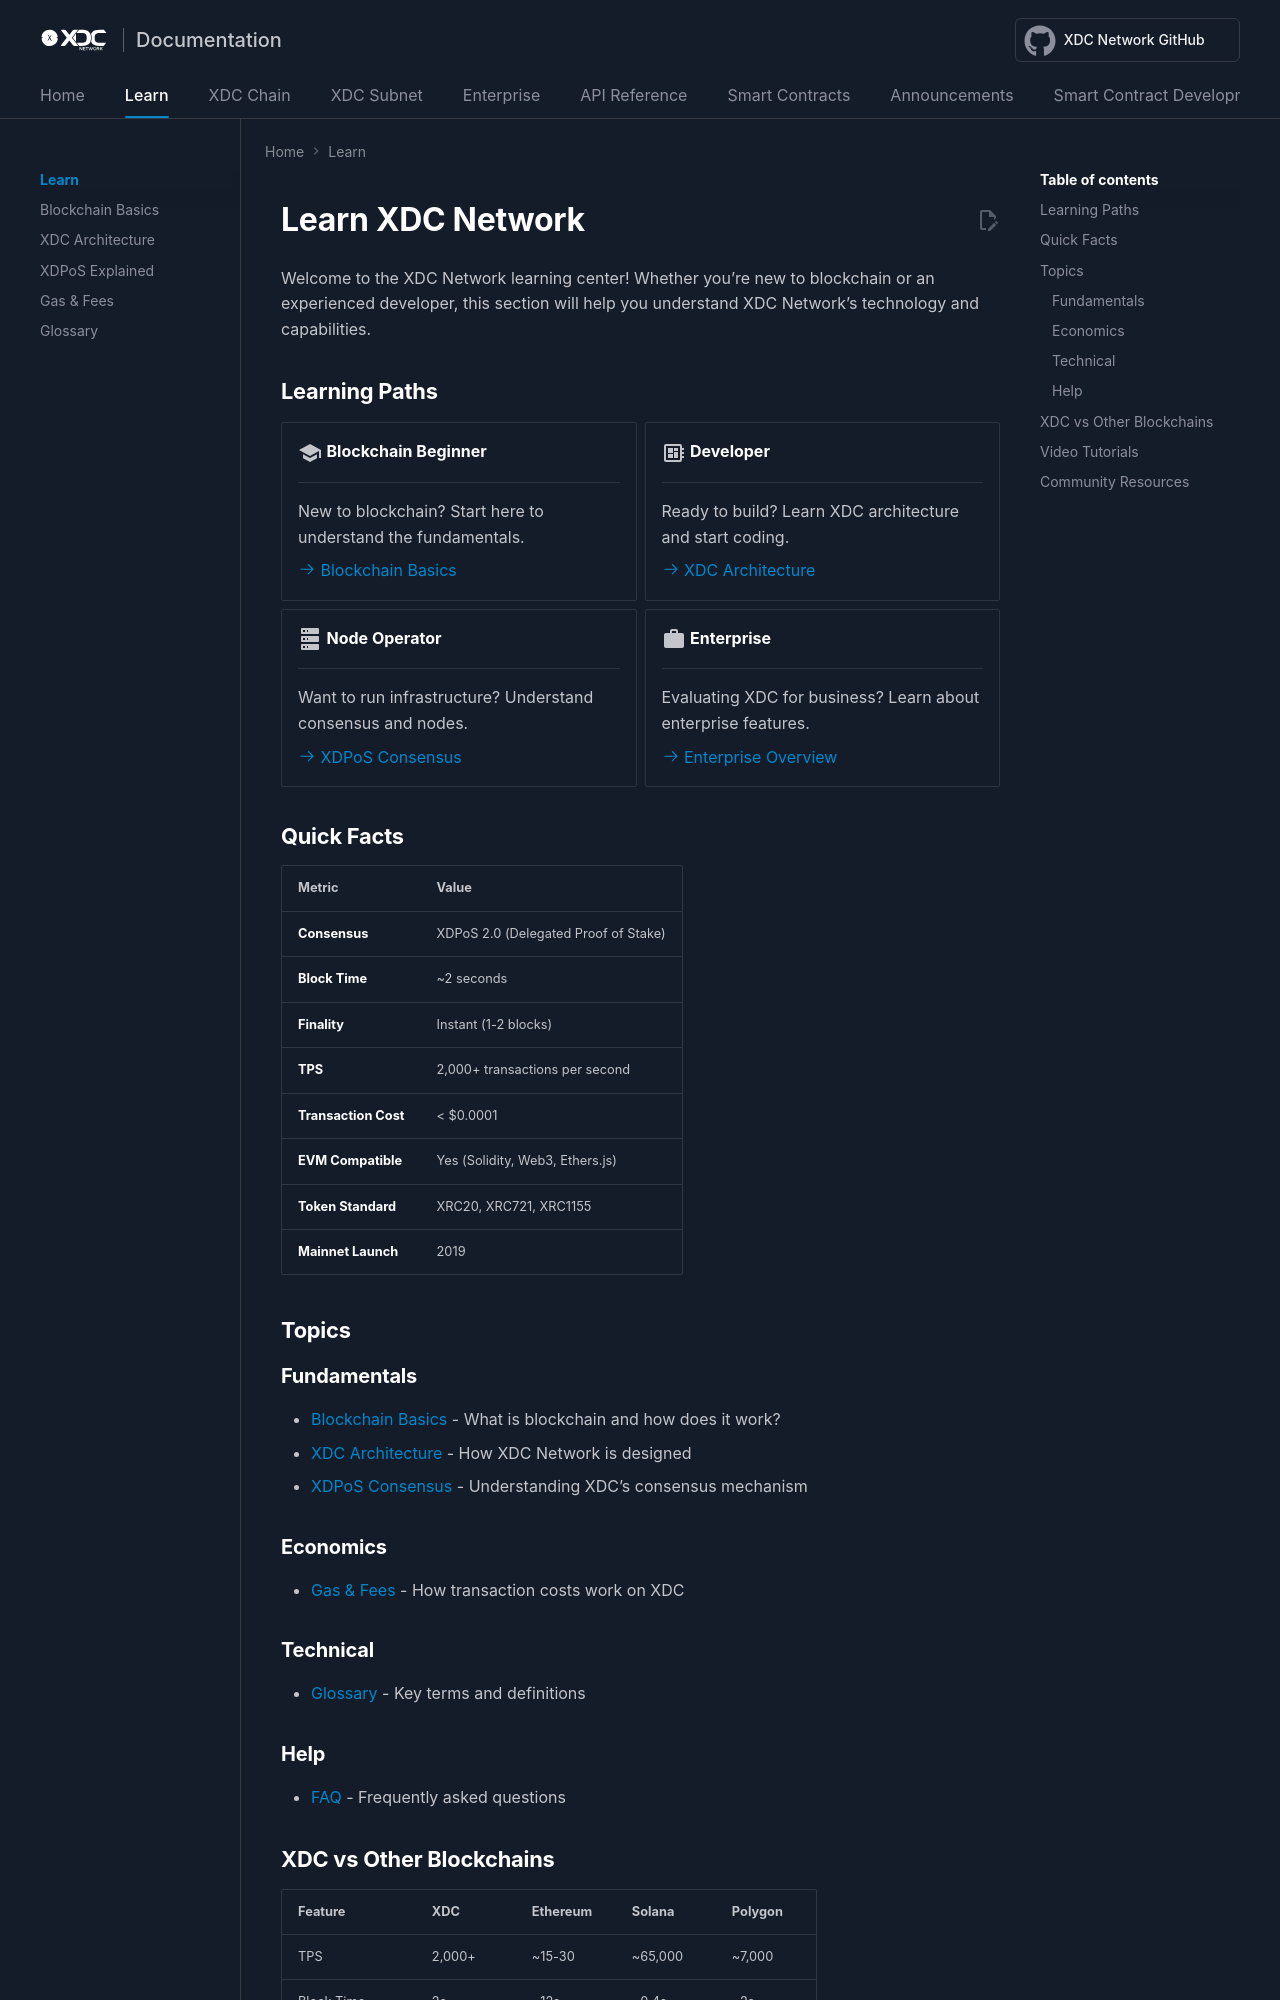

repository: XinFinOrg/Docs · page: learn/index.html · generator: mkdocs

# Learn XDC Network

Welcome to the XDC Network learning center! Whether you're new to blockchain or an experienced developer, this section will help you understand XDC Network's technology and capabilities.

## Learning Paths

<div class="grid cards" markdown>

-   :material-school:{ .lg .middle } **Blockchain Beginner**

    ---

    New to blockchain? Start here to understand the fundamentals.

    [:octicons-arrow-right-24: Blockchain Basics](blockchain-basics.md)

-   :material-developer-board:{ .lg .middle } **Developer**

    ---

    Ready to build? Learn XDC architecture and start coding.

    [:octicons-arrow-right-24: XDC Architecture](xdc-architecture.md)

-   :material-server:{ .lg .middle } **Node Operator**

    ---

    Want to run infrastructure? Understand consensus and nodes.

    [:octicons-arrow-right-24: XDPoS Consensus](https://xinfin.org/xdpos)

-   :material-briefcase:{ .lg .middle } **Enterprise**

    ---

    Evaluating XDC for business? Learn about enterprise features.

    [:octicons-arrow-right-24: Enterprise Overview](../enterprise/index.md)

</div>

## Quick Facts

| Metric | Value |
|--------|-------|
| **Consensus** | XDPoS 2.0 (Delegated Proof of Stake) |
| **Block Time** | ~2 seconds |
| **Finality** | Instant (1-2 blocks) |
| **TPS** | 2,000+ transactions per second |
| **Transaction Cost** | < $0.0001 |
| **EVM Compatible** | Yes (Solidity, Web3, Ethers.js) |
| **Token Standard** | XRC20, XRC721, XRC1155 |
| **Mainnet Launch** | 2019 |

## Topics

### Fundamentals
- [Blockchain Basics](blockchain-basics.md) - What is blockchain and how does it work?
- [XDC Architecture](xdc-architecture.md) - How XDC Network is designed
- [XDPoS Consensus](https://xinfin.org/xdpos) - Understanding XDC's consensus mechanism
